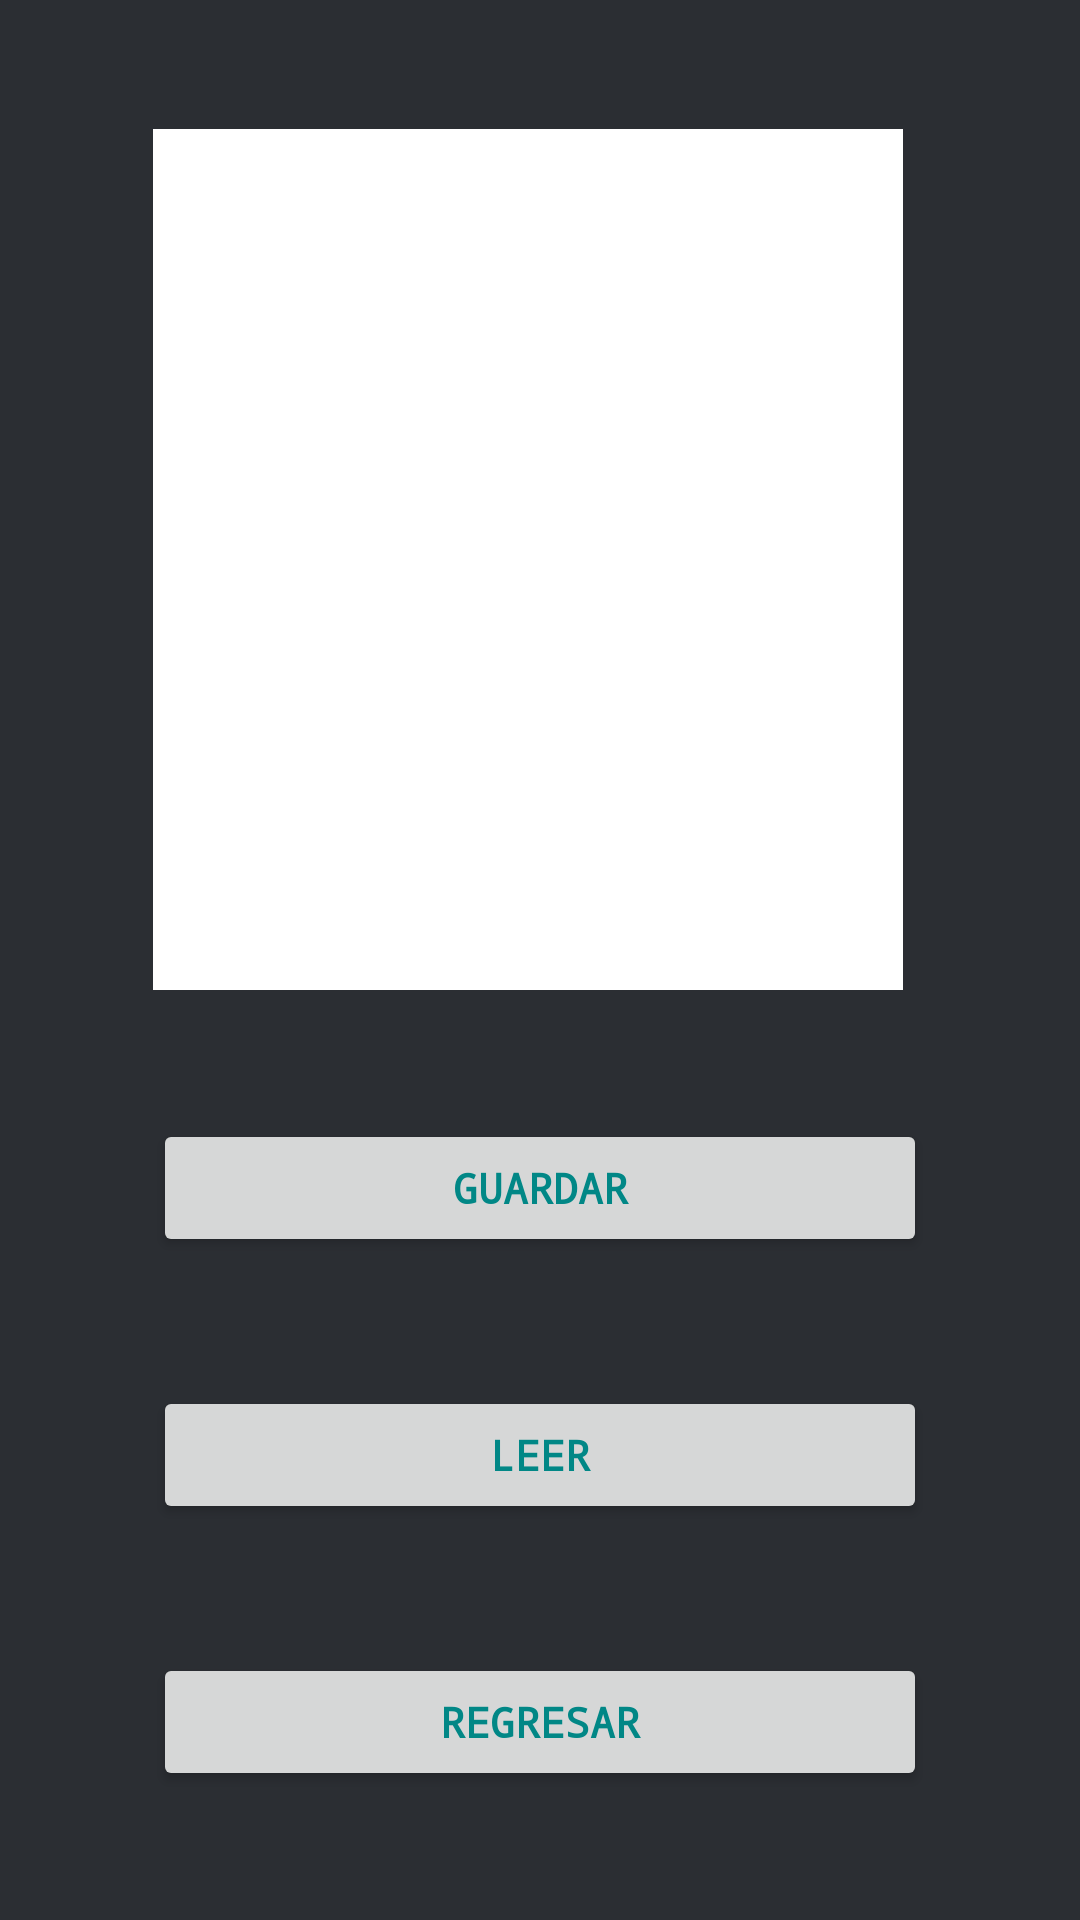

Write the Android layout XML for this screen, with the resource values it uses.
<!-- AndroidManifest.xml: application theme Theme.PrimeraPractica -->
<!-- res/layout/activity_notas.xml -->
<?xml version="1.0" encoding="utf-8"?>
<androidx.constraintlayout.widget.ConstraintLayout xmlns:android="http://schemas.android.com/apk/res/android"
    xmlns:app="http://schemas.android.com/apk/res-auto"
    xmlns:tools="http://schemas.android.com/tools"
    android:layout_width="match_parent"
    android:layout_height="match_parent"
    android:background="@color/pizarra"
    tools:context=".Notas">

    <EditText
        android:id="@+id/editTextFichero"
        android:background="@color/white"
        android:textColor="@color/black"
        android:layout_width="250dp"
        android:layout_height="287dp"
        android:ems="10"
        android:gravity="start|top"
        android:inputType="textMultiLine"
        app:layout_constraintBottom_toTopOf="@+id/botonGuardar"
        app:layout_constraintEnd_toEndOf="@+id/botonGuardar"
        app:layout_constraintHorizontal_bias="0.0"
        app:layout_constraintStart_toStartOf="@+id/botonGuardar"
        app:layout_constraintTop_toTopOf="parent" />

    <Button
        android:id="@+id/botonBack"
        style="@style/botones"
        android:layout_width="258dp"
        android:layout_height="46dp"
        android:text="@string/botonRegrasar"
        app:layout_constraintBottom_toBottomOf="parent"
        app:layout_constraintEnd_toEndOf="parent"
        app:layout_constraintStart_toStartOf="parent"
        app:layout_constraintTop_toBottomOf="@+id/botonLeer" />

    <Button
        android:id="@+id/botonLeer"
        style="@style/botones"
        android:layout_width="258dp"
        android:layout_height="46dp"
        android:text="leer"
        app:layout_constraintBottom_toTopOf="@+id/botonBack"
        app:layout_constraintEnd_toEndOf="@+id/botonBack"
        app:layout_constraintHorizontal_bias="0.5"
        app:layout_constraintStart_toStartOf="@+id/botonBack"
        app:layout_constraintTop_toBottomOf="@+id/botonGuardar" />

    <Button
        android:id="@+id/botonGuardar"
        style="@style/botones"
        android:layout_width="258dp"
        android:layout_height="46dp"
        android:text="Guardar"
        app:layout_constraintBottom_toTopOf="@+id/botonLeer"
        app:layout_constraintEnd_toEndOf="@+id/botonLeer"
        app:layout_constraintHorizontal_bias="0.5"
        app:layout_constraintStart_toStartOf="@+id/botonLeer"
        app:layout_constraintTop_toBottomOf="@+id/editTextFichero" />

</androidx.constraintlayout.widget.ConstraintLayout>
<!-- resources referenced by this layout -->
<resources>
  <color name="black">#FF000000</color>
  <color name="pizarra">#2b2e33</color>
  <color name="white">#FFFFFFFF</color>
  <string name="botonRegrasar">Regresar</string>
  <style name="botones">
  
          <item name="android:fontFamily">monospace</item>
          <item name="android:textColor">@color/teal_700</item>
          <item name="android:textStyle">bold</item>
          
  
      </style>
  <style name="Theme.PrimeraPractica" parent="Theme.MaterialComponents.DayNight.DarkActionBar">
          
          <item name="colorPrimary">@color/aqua</item>
          <item name="colorPrimaryVariant">@color/purple_700</item>
          <item name="colorOnPrimary">@color/white</item>
          
          <item name="colorSecondary">@color/teal_200</item>
          <item name="colorSecondaryVariant">@color/teal_700</item>
          <item name="colorControlNormal">@color/grisClaro</item>
  
      </style>
  <color name="teal_700">#FF018786</color>
  <color name="aqua">#40e0d0</color>
  <color name="purple_700">#FF3700B3</color>
  <color name="teal_200">#FF03DAC5</color>
  <color name="grisClaro">#cccccc</color>
</resources>
